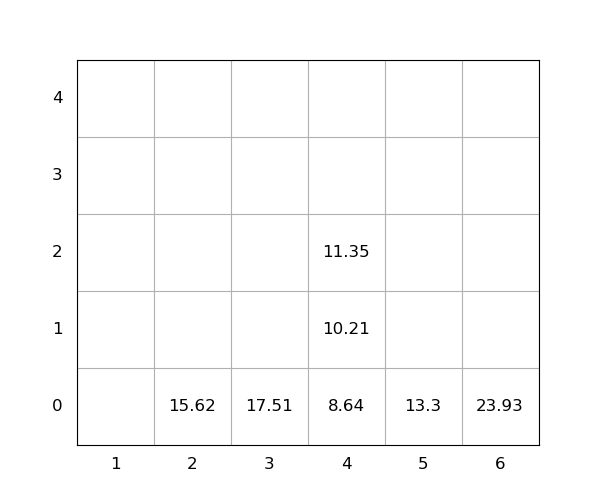

The data file committed next to this chart (first rows):
idx, loc_x, loc_y, loc_z, weight, group, score, seq, reloc, size(ft)
1, 4, 0, 0, 8.64, 0, 8.64, 0, 0, 20
2, 4, 0, 1, 10.21, 0, 10.21, 0, 0, 20
3, 6, 0, 0, 23.93, 0, 23.93, 0, 0, 20
4, 2, 0, 0, 15.62, 0, 15.62, 0, 0, 20
5, 5, 0, 0, 13.3, 0, 13.3, 1, 0, 20
6, 3, 0, 0, 17.51, 0, 17.51, 2, 0, 20
7, 4, 0, 2, 11.35, 0, 11.35, 3, 0, 20
